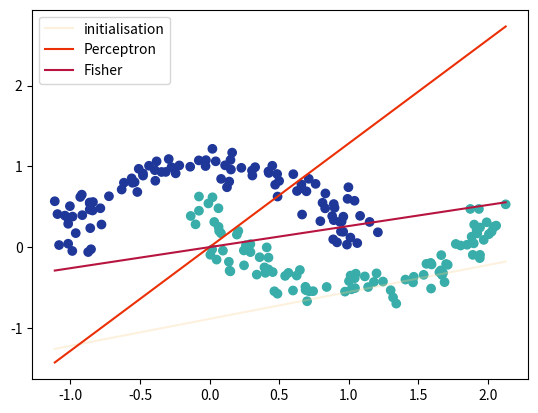
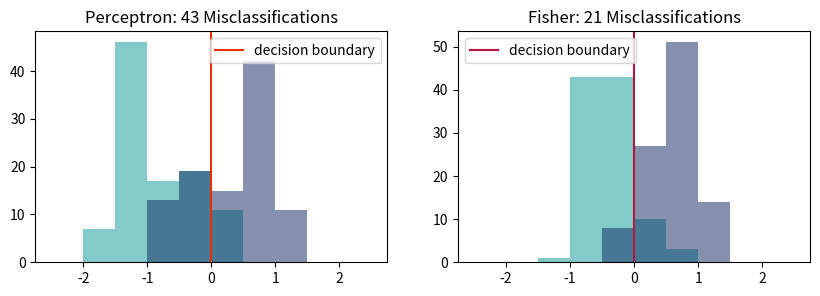

Here is the Python script that generated these plots, in order:
#!/usr/bin/env python3

#=========================================================================================================
# title           : perceptron_fisher_discriminant.py
# description     : Implementation of Rosenblatt's Perceptron algorithm and Fisher's linear discriminant.
# [redacted]
# date            : 30.03.2018
# usage           : chmod +x perceptron_fisher_discriminant.py; ./perceptron_fisher_discriminant.py
# notes           : Performance on a non-linearly separable "double moon" dataset is analysed.
# python_version  : 3.6.4
#=========================================================================================================

import matplotlib.pyplot as plt
import numpy as np
from scipy.stats import multivariate_normal as normal
from scipy.linalg import pinv as inv

cor = ['#fad390', '#f6b93b', '#fa983a', '#e58e26', '#f8c291', '#e55039', '#eb2f06', '#b71540']
cog = ['#b8e994', '#78e08f', '#38ada9', '#079992']
cob = ['#6a89cc', '#4a69bd', '#1e3799', '#0c2461', '#82ccdd', '#60a3bc', '#3c6382', '#0a3d62']

# Generate double moon dataset
n, noise = 100, 0.1
outer_circ_x = np.cos(np.linspace(0, np.pi, n))
outer_circ_y = np.sin(np.linspace(0, np.pi, n))
inner_circ_x = 1 - np.cos(np.linspace(0, np.pi, n))
inner_circ_y = 1 - np.sin(np.linspace(0, np.pi, n)) - .5

D = np.vstack((np.append(outer_circ_x, inner_circ_x),
               np.append(outer_circ_y, inner_circ_y))).T
t = np.hstack([-np.ones(n, dtype=np.intp),
               np.ones(n, dtype=np.intp)])
D += np.random.normal(scale=noise, size=D.shape)
D = np.concatenate((D, t[:,None]), axis=1)
np.random.shuffle(D)
x, y, t = D[:,0], D[:,1], D[:,2]
x_space = np.linspace(np.min(x),np.max(x),2)
plt.scatter(x,y, c=[cog[2] if x == 1 else cob[2] for x in t])

# init w
w = np.array([0.8, -0.3, 0.9])

def boundary(w, x):
    return -w[1]/w[2]*x - w[0]/w[2]

y_pred = boundary(w,x_space)
plt.plot(x_space, y_pred, color=cor[0], label='initialisation', alpha=0.3)

# Perceptron Algorithm
iterations = 20
for j in range(iterations):
    for idx in range(2*n):
        phi_n = np.array([1, x[idx], y[idx]])
        tn = t[idx]
        w -= phi_n*tn

y_pred = boundary(w,x_space)
plt.plot(x_space, y_pred, color=cor[-2], label='Perceptron')

def append_one(x): return np.concatenate((np.ones((x.shape[0],1)), x), axis=1)

errors =  append_one(D[:,:2]) @ w
errors = [1 if i > 0 else -1 for i in errors]
n_errors = np.sum(np.abs(errors + t)/2)
print('Perceptron: {:d} misclassified points after {:d} iterations'.format(int(n_errors), iterations))


# Fisher's Linear Discriminant
c1 = D[D[:,2]==1][:,:2]
c2 = D[D[:,2]==-1][:,:2]

c1 = append_one(c1)
c2 = append_one(c2)

m1 = np.sum(c1, axis=0)/c1.shape[0]
m2 = np.sum(c2, axis=0)/c2.shape[0]

Sb = (m1-m2)[:,None] @ (m1-m2)[None,:]         # between class variance
Sw = (c1-m1).T @ (c1-m1) + (c2-m2).T @ (c2-m2) # within class variance

w_fisher = inv(Sw) @ (m2-m1)
plt.plot(x_space, boundary(w_fisher, x_space), color=cor[-1], label='Fisher')
plt.legend(loc=0)

errors_fisher =  append_one(D[:,:2]) @ w_fisher
errors_fisher = [1 if i > 0 else -1 for i in errors_fisher]
n_errors_fisher = np.sum(np.abs(errors_fisher + t)/2)

wu_fisher = w_fisher/np.linalg.norm(w_fisher)
Jw = (wu_fisher @ Sb @ wu_fisher) / (wu_fisher @ Sw @ wu_fisher) # the Fisher criterion

print('Fisher crit: {:d} misclassified points, J_w = {:.2f}'.format(int(n_errors_fisher), Jw))

# Projections on w
plt.figure(figsize=(10,3))
plt.subplot(121)
plt.title('Perceptron: {} Misclassifications'.format(int(n_errors)))
wu = w/np.linalg.norm(w)
proj = append_one(D[:,:2]) @ wu
bins = np.arange(-2.5,2.6,0.5)
plt.hist(proj[t==1], bins, color=cog[3], alpha=0.5)
plt.hist(proj[t==-1], bins, color=cob[3], alpha=0.5)
plt.axvline(0, color=cor[-2],label='decision boundary')
plt.legend(loc=0)

plt.subplot(122)
plt.title('Fisher: {} Misclassifications'.format(int(n_errors_fisher)))
proj = append_one(D[:,:2]) @ wu_fisher
bins = np.arange(-2.5,2.6,0.5)
plt.hist(proj[t==1], bins, color=cog[3], alpha=0.5)
plt.hist(proj[t==-1], bins, color=cob[3], alpha=0.5);
plt.axvline(0, color=cor[-1], label='decision boundary')
plt.legend(loc=0)
plt.show();
